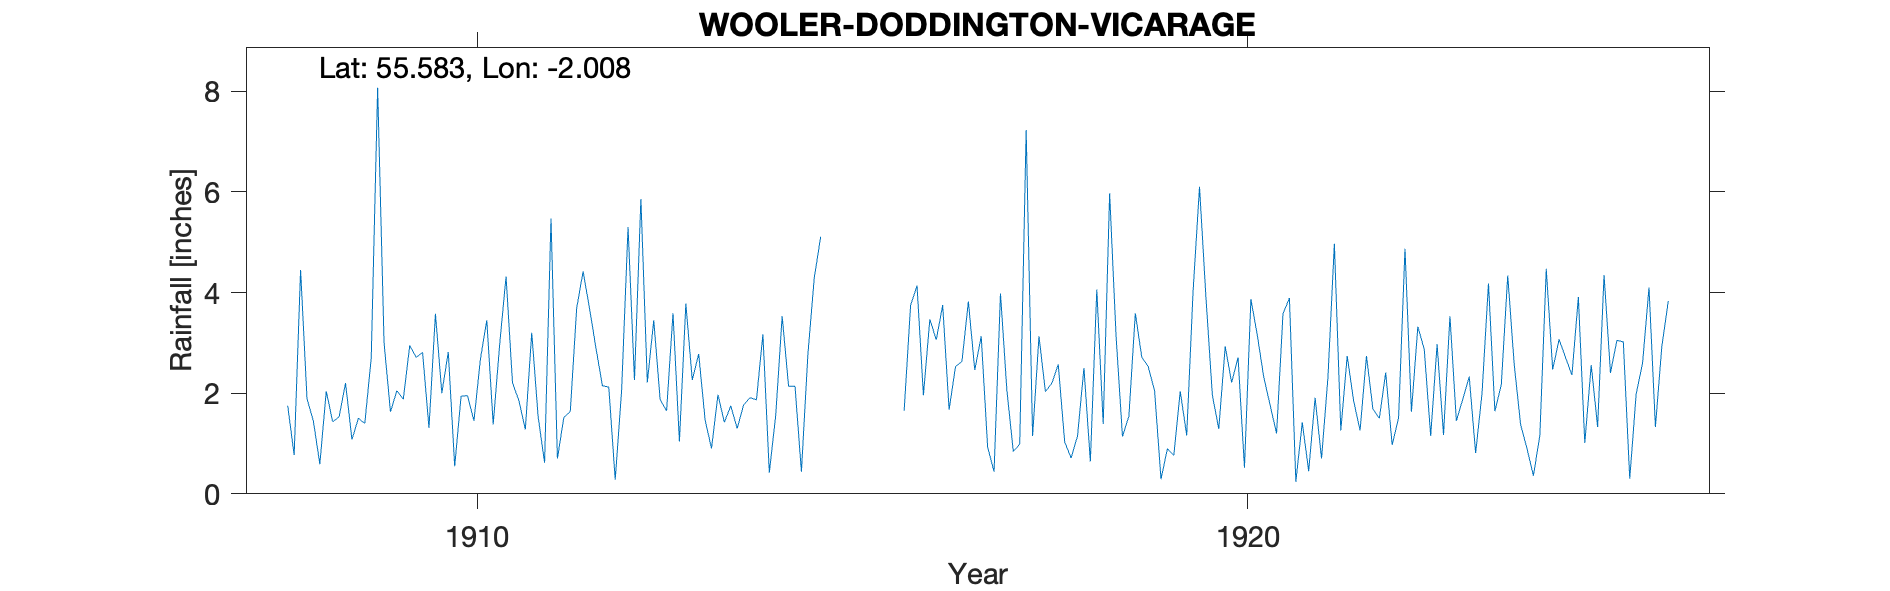

The data file committed next to this chart (first rows):
WOOLER DODDINGTON VICARAGE, , , , , , , , , , , , , , , , , , , , , , , 
Grid ref, NT996322, Long, -2.008, Lat, 55.58, Elevation, 100, ft, , , , , , , , , , , , , , , 
Station no, RR4826, , , , , , , , , , , , , , , , , , , , , , 
, 1900, 1901, 1902, 1903, 1904, 1905, 1906, 1907, 1908, 1909, 1910, 1911, 1912, 1913, 1914, 1915, 1916, 1917, 1918, 1919, 1920, 1921, 1922
January, , , , , , , , , 1.75, 1.4, 2, 1.85, 2.9, 3.59, 1.91, , 1.65, 3.13, 2.57, 3.59, 1.96, 3.89, 2.74
February, , , , , , , , , 0.77, 2.69, 2.82, 1.28, 2.15, 1.04, 1.87, , 3.74, 0.93, 1.03, 2.72, 1.29, 0.24, 1.69
March, , , , , , , , , 4.45, 8.07, 0.55, 3.2, 2.12, 3.78, 3.17, , 4.14, 0.44, 0.71, 2.53, 2.93, 1.42, 1.5
April, , , , , , , , , 1.89, 3, 1.94, 1.53, 0.28, 2.26, 0.42, , 1.96, 3.98, 1.15, 2.05, 2.21, 0.45, 2.41
May, , , , , , , , , 1.44, 1.63, 1.95, 0.62, 2.06, 2.78, 1.56, , 3.47, 2.05, 2.5, 0.29, 2.71, 1.91, 0.97
June, , , , , , , , , 0.59, 2.05, 1.45, 5.47, 5.3, 1.47, 3.53, , 3.06, 0.84, 0.64, 0.9, 0.52, 0.7, 1.51
July, , , , , , , , , 2.04, 1.88, 2.67, 0.7, 2.26, 0.9, 2.14, , 3.75, 0.99, 4.06, 0.76, 3.87, 2.31, 4.87
August, , , , , , , , , 1.43, 2.95, 3.45, 1.52, 5.86, 1.97, 2.14, , 1.67, 7.23, 1.39, 2.04, 3.15, 4.97, 1.63
September, , , , , , , , , 1.53, 2.71, 1.38, 1.63, 2.21, 1.42, 0.44, , 2.53, 1.15, 5.97, 1.16, 2.32, 1.26, 3.32
October, , , , , , , , , 2.2, 2.81, 2.96, 3.69, 3.45, 1.75, 2.76, , 2.63, 3.13, 3.14, 4.03, 1.76, 2.74, 2.87
November, , , , , , , , , 1.08, 1.31, 4.32, 4.42, 1.87, 1.3, 4.29, , 3.82, 2.03, 1.14, 6.1, 1.2, 1.85, 1.15
December, , , , , , , , , 1.5, 3.58, 2.21, 3.68, 1.65, 1.77, 5.11, , 2.46, 2.2, 1.54, 3.9, 3.58, 1.26, 2.97
Total, , , , , , , , , 20.67, 34.08, 27.7, 29.59, 32.11, 24.03, 29.34, , 34.88, 28.1, 25.84, 30.07, 27.5, 23, 27.63
